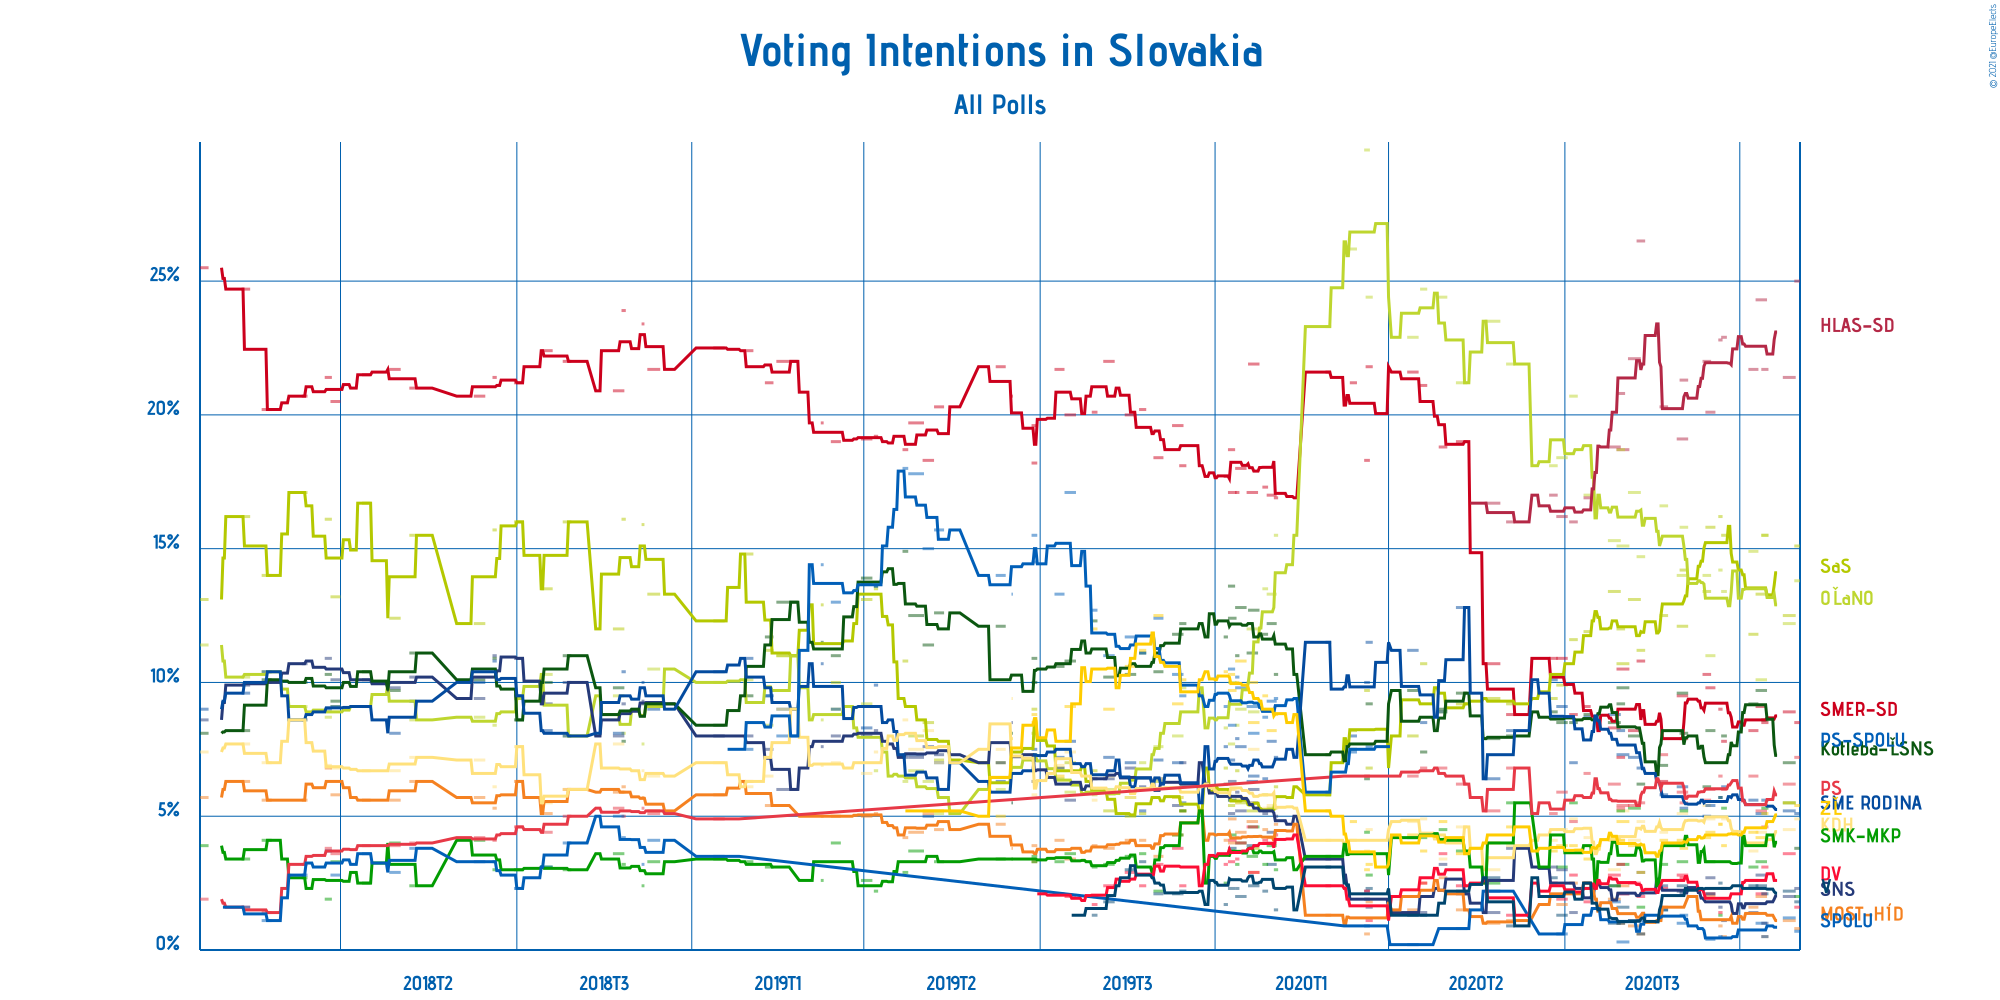

Data behind this chart, as committed beside it:
Polling Firm, Commissioners, Fieldwork Start, Fieldwork End, Scope, Sample Size, Sample Size Qualification, Participation, Precision, SMER–sociálna demokracia, Sloboda a Solidarita, OBYČAJNÍ ĽUDIA a nezávislé osobnosti, Slovenská národná strana, Kotleba–Ľudová strana Naše Slovensko, SME RODINA, MOST–HÍD, Kresťanskodemokratické hnutie, Strana maďarskej koalície–Magyar Koalíci…, Progresívne Slovensko, SPOLU–Občianska Demokracia, Progresívne Slovensko–SPOLU–Občianska De…, Za ľudí, Dobrá voľba, VLASŤ
AKO, , 2021-02-08, 2021-02-11, National, 1000, Provided, Not Available, 0.1%, 8.5%, 15.1%, 13.8%, 2.3%, 3.8%, 5.1%, 0.8%, 4.9%, 2.0%, 7.2%, 0.7%, Not Available, 5.4%, 1.6%, 1.8%
Polis, SITA, 2021-01-31, 2021-02-08, National, 1131, Provided, Not Available, 0.1%, 8.9%, 12.5%, 12.2%, 2.0%, 7.0%, 5.2%, 1.1%, 4.5%, 5.5%, 6.2%, 1.2%, Not Available, 5.5%, 3.6%, 2.2%
FOCUS, , 2021-01-12, 2021-01-19, National, 1005, Provided, Not Available, 0.1%, 9.1%, 13.3%, 10.1%, 2.8%, 9.7%, 5.1%, 2.0%, 4.4%, 3.3%, 5.2%, 1.0%, Not Available, 4.2%, 2.1%, 2.4%
Polis, , 2021-01-16, 2021-01-20, National, 1098, Provided, Not Available, 0.1%, 8.5%, 15.5%, 15.5%, 1.0%, 8.6%, 5.6%, 0.5%, 3.9%, 5.3%, 4.6%, 0.5%, Not Available, 5.1%, 3.1%, 2.1%
Median SK, RTVS, 2021-01-07, 2021-01-13, National, 1001, Provided, Not Available, 0.1%, 8.2%, 11.8%, 14.9%, 1.4%, 9.2%, 5.6%, 1.6%, 3.7%, 3.1%, 6.5%, Not Available, Not Available, 4.4%, 2.6%, 2.4%
Polis, , 2020-12-19, 2020-12-22, National, 1088, Provided, Not Available, 0.1%, 7.8%, 15.5%, 13.4%, 1.1%, 8.0%, 6.1%, 0.5%, 4.9%, 5.3%, 6.0%, Not Available, Not Available, 3.9%, 2.3%, 2.3%
Actly, , 2020-12-06, 2020-12-11, National, 1002, Provided, Not Available, 0.1%, 10.3%, 13.4%, 14.0%, Not Available, 6.1%, 5.0%, Not Available, 5.4%, Not Available, 5.6%, Not Available, Not Available, 4.2%, Not Available, Not Available
AKO, , 2020-12-17, 2020-12-19, National, 1000, Provided, Not Available, 0.1%, 9.0%, 16.2%, 14.2%, 1.6%, 5.7%, 5.7%, 0.9%, 4.7%, 1.3%, 6.5%, 0.5%, Not Available, 4.7%, 1.4%, 2.5%
FOCUS, , 2020-12-08, 2020-12-14, National, 1000, Provided, Not Available, 0.1%, 9.8%, 15.8%, 11%, 2.7%, 8.2%, 5.4%, 2%, 4.9%, 3.3%, 6%, 0.4%, Not Available, 4.4%, 2.1%, 2.1%
FOCUS, , 2020-11-18, 2020-11-25, National, 1004, Provided, Not Available, 0.1%, 9.5%, 12.1%, 14%, 2.2%, 9.6%, 6.1%, Not Available, 5.1%, 3.3%, 5.9%, 1%, Not Available, 4.1%, 2.8%, 2.4%
Polis, , 2020-11-20, 2020-11-25, National, 1021, Provided, Not Available, 0.1%, 7.9%, 14.2%, 15.8%, 2.1%, 8.1%, 5.3%, Not Available, 4.0%, 5.2%, 5.5%, 1.3%, Not Available, 3.8%, 2.7%, 2.2%
Median SK, RTVS, 2020-11-06, 2020-11-11, National, 1018, Provided, Not Available, 0.1%, 6.3%, 12.5%, 16.6%, 2.4%, 6.9%, 5.8%, 1.6%, 4.4%, 3.2%, 7.3%, 1.5%, Not Available, 4.1%, 2.3%, 1.5%
Actly, , 2020-10-21, 2020-10-26, National, 1000, Provided, Not Available, 0.1%, 10.8%, 11.2%, 14.7%, 2.9%, 6.2%, 6.8%, 0.6%, 4.8%, 1.6%, 5.5%, 1.1%, Not Available, 2.9%, 2.0%, 0.6%
Polis, , 2020-10-15, 2020-10-23, National, 1047, Provided, Not Available, 0.1%, 8.2%, 13.1%, 17.1%, 1.1%, 8.0%, 7.2%, 0.9%, 4.1%, 5.3%, 5.4%, Not Available, Not Available, 3.9%, 2.5%, 1.1%
FOCUS, , 2020-10-07, 2020-10-15, National, 1014, Provided, Not Available, 0.1%, 10.5%, 10.7%, 15.1%, 2.1%, 9.8%, 7.3%, 2.4%, 5.2%, 3.2%, 5.4%, 0.3%, Not Available, 4.8%, 2.1%, 1.6%
Polis, , 2020-10-07, 2020-10-12, National, 1202, Provided, Not Available, 0.1%, 7.2%, 12.0%, 18.7%, Not Available, 9.2%, 8.2%, 1.0%, 4.1%, 5.2%, 5.3%, Not Available, Not Available, 4.1%, 3.2%, 1.0%
AKO, , 2020-10-01, 2020-10-09, National, 1000, Provided, Not Available, 0.1%, 8.3%, 13.4%, 15.3%, 2.4%, 8.5%, 8.8%, 1.9%, 3.0%, 2.4%, 6.2%, 1.8%, Not Available, 4.2%, 2.8%, 1.0%
Median SK, RTVS, 2020-09-14, 2020-09-18, National, 1007, Provided, Not Available, 0.1%, 9.1%, 11.9%, 17.0%, 2.5%, 8.8%, 8.7%, Not Available, 4.2%, 2.3%, 6.6%, 1.3%, Not Available, 3.4%, 1.8%, 2.5%
Polis, , 2020-09-04, 2020-09-09, National, 1217, Provided, Not Available, 0.1%, 8.8%, 11.6%, 20.7%, 1.4%, 8.5%, 7.0%, 2.5%, 4.9%, 5.5%, 4.8%, Not Available, Not Available, 3.9%, 2.8%, Not Available
FOCUS, , 2020-08-26, 2020-09-02, National, 1022, Provided, Not Available, 0.1%, 10.9%, 9.9%, 18.4%, 3.0%, 8.5%, 9.1%, 1.7%, 4.5%, 3.1%, 5.9%, 0.6%, Not Available, 3.9%, 1.9%, 1.3%
Actly, , 2020-08-21, 2020-08-26, National, 1000, Provided, Not Available, 0.1%, 10.9%, 9.4%, 18.1%, 3.1%, 8.9%, 10.1%, Not Available, 4.1%, Not Available, 5.1%, Not Available, Not Available, 3.7%, 2.5%, 2.7%
Polis, , 2020-07-22, 2020-07-27, National, 1033, Provided, Not Available, 0.1%, 8.8%, 9.2%, 21.9%, 3.8%, 8.0%, 8.2%, 1.1%, 3.9%, 5.5%, 6.8%, Not Available, Not Available, 4.6%, 1.3%, 0.9%
AKO, , 2020-07-07, 2020-07-17, National, 1000, Provided, Not Available, 0.1%, 10.7%, 9.4%, 23.5%, 1.4%, 7.9%, 6.4%, 1.0%, 3.0%, 2.5%, 5.2%, 2.2%, Not Available, 4.0%, 2.6%, 2.7%
FOCUS, , 2020-06-17, 2020-06-24, National, 1009, Provided, Not Available, 0.1%, 19.0%, 9.2%, 21.2%, 2.1%, 9.6%, 12.8%, 1.5%, 4.6%, 3.7%, 6.2%, 0.8%, Not Available, 3.6%, 2.4%, 2.2%
Polis, , 2020-06-05, 2020-06-10, National, 1047, Provided, Not Available, 0.1%, 18.8%, 8.9%, 24.4%, 3.2%, 9.0%, 8.9%, 2.7%, 3.4%, 4.5%, 6.8%, Not Available, Not Available, 4.8%, 3.6%, Not Available
Polis, , 2020-05-23, 2020-05-27, National, 1074, Provided, Not Available, 0.1%, 21.1%, 10.7%, 24.7%, 1.4%, 7.4%, 8.5%, 2.5%, 4.9%, 4.2%, 6.8%, Not Available, Not Available, 3.7%, 2.5%, 1.3%
FOCUS, , 2020-05-14, 2020-05-21, National, 1011, Provided, Not Available, 0.1%, 21.6%, 8.0%, 22.9%, 1.4%, 9.7%, 11.2%, 1.5%, 4.8%, 4.2%, 6.5%, 0.2%, Not Available, 4.3%, 2.0%, 1.3%
FOCUS, , 2020-04-15, 2020-04-19, National, 1016, Provided, Not Available, 0.1%, 21.8%, 6.8%, 24.4%, 1.6%, 9.2%, 11.5%, 1.8%, 4.5%, 2.8%, Not Available, Not Available, 7.6%, 3.2%, 1.1%, 2.3%
AKO, , 2020-04-14, 2020-04-17, National, 1000, Provided, Not Available, 0.1%, 18.3%, 9.7%, 29.9%, 2.2%, 6.4%, 10.0%, 0.6%, 3.7%, 4.4%, 6.5%, 0.9%, Not Available, 3.0%, 2.2%, 1.9%
Polis, , 2020-04-04, 2020-04-08, National, 1093, Provided, Not Available, 0.1%, 21.2%, 8.2%, 26.2%, Not Available, 7.5%, 8.0%, Not Available, 4.1%, Not Available, Not Available, Not Available, 7.4%, 4.8%, Not Available, Not Available
FOCUS, , 2020-03-18, 2020-03-21, National, 1023, Provided, Not Available, 0.1%, 21.6%, 5.8%, 23.3%, 3.4%, 7.3%, 11.5%, 1.3%, 4.1%, 3.5%, Not Available, Not Available, 5.9%, 5.2%, 2.4%, 3.1%
AKO, , 2020-02-11, 2020-02-13, National, 1000, Provided, Not Available, 0.1%, 16.9%, 6.1%, 15.5%, 5.0%, 10.3%, 7.2%, 4.7%, 5.3%, 3.0%, Not Available, Not Available, 9.4%, 8.8%, 4.3%, 1.5%
FOCUS, , 2020-02-06, 2020-02-12, National, 1005, Provided, Not Available, 0.1%, 17.0%, 5.3%, 13.3%, 4.4%, 12.2%, 7.8%, 4.2%, 5.4%, 3.9%, Not Available, Not Available, 9.3%, 8.2%, 4.0%, 3.2%
AKO, , 2020-02-03, 2020-02-06, National, 1000, Provided, Not Available, 0.1%, 17.3%, 5.8%, 13.5%, 5.1%, 11.8%, 6.4%, 4.5%, 5.3%, 3.2%, Not Available, Not Available, 8.7%, 9.5%, 4.1%, 2.2%
MVK, , 2020-01-24, 2020-01-31, National, 1123, Provided, Not Available, 0.1%, 21.9%, 3.8%, 8.9%, 6%, 12.7%, 6.5%, 2.9%, 7.5%, 4.6%, Not Available, Not Available, 8.1%, 8.5%, 2.9%, 2.4%
Polis, , 2020-01-23, 2020-01-30, National, 1109, Provided, Not Available, 0.1%, 17.1%, 5.2%, 12%, 5.5%, 11.1%, 6.3%, 4.8%, 5.5%, 3.5%, Not Available, Not Available, 9.1%, 10%, 4.6%, 3.9%
FOCUS, , 2020-01-15, 2020-01-22, National, 1013, Provided, Not Available, 0.1%, 18%, 5.5%, 9%, 5.2%, 12.8%, 7.6%, 4.4%, 5.7%, 4%, Not Available, Not Available, 9.8%, 10.8%, 4%, 2%
AKO, , 2020-01-15, 2020-01-17, National, 1000, Provided, Not Available, 0.1%, 17.1%, 6.7%, 8.4%, 5.9%, 11.0%, 7.9%, 4.2%, 5.5%, 3.2%, Not Available, Not Available, 10.2%, 10.0%, 3.4%, 2.3%
Polis, , 2020-01-10, 2020-01-15, National, 1140, Provided, Not Available, 0.1%, 17.1%, 5.6%, 10%, 6.3%, 12.4%, 5.6%, 4.9%, 6%, 4.3%, Not Available, Not Available, 8.4%, 9.7%, 4.1%, 3.8%
FOCUS, , 2020-01-10, 2020-01-14, National, 1010, Provided, Not Available, 0.1%, 18.7%, 5.4%, 7.7%, 5.1%, 13.6%, 7.1%, 4.0%, 6.0%, 3.7%, Not Available, Not Available, 10.5%, 10.3%, 3.3%, 2.3%
AKO, TA3, 2020-01-07, 2020-01-09, National, 1000, Provided, Not Available, 0.1%, 17.7%, 6.8%, 8.3%, 6.2%, 11.7%, 7.6%, 4.1%, 6.2%, 2.5%, Not Available, Not Available, 9.1%, 10.4%, 3.2%, 1.7%
Polis, , 2019-12-07, 2019-12-11, National, 1131, Provided, Not Available, 0.1%, 18.1%, 5.2%, 9.8%, 7.0%, 12.2%, 5.5%, 5.2%, 6.1%, 5.2%, Not Available, Not Available, 9.5%, 10.1%, 2.4%, 2.2%
FOCUS, , 2019-12-02, 2019-12-09, National, 1008, Provided, Not Available, 0.1%, 19.6%, 5.7%, 8.0%, 5.4%, 11.8%, 7.0%, 4.3%, 5.7%, 4.3%, Not Available, Not Available, 10.3%, 9.2%, 3.8%, 2.1%
AKO, , 2019-11-19, 2019-11-25, National, 1000, Provided, Not Available, 0.1%, 18.4%, 6.3%, 7.6%, 6.4%, 10.4%, 7.1%, 3.5%, 6.4%, 2.2%, Not Available, Not Available, 12.4%, 12.5%, 3.2%, 2.1%
Polis, , 2019-11-09, 2019-11-13, National, 1021, Provided, Not Available, 0.1%, 20.2%, 5.1%, 7.0%, 6.1%, 11.1%, 5.2%, 4.1%, 6.0%, 3.6%, Not Available, Not Available, 11.1%, 11.2%, 2.4%, 3.3%
FOCUS, , 2019-10-30, 2019-11-06, National, 1020, Provided, Not Available, 0.1%, 20.0%, 5.0%, 5.7%, 6.8%, 10.3%, 7.0%, 4.1%, 5.7%, 3.5%, Not Available, Not Available, 11.7%, 10.6%, 2.9%, 3.0%
FOCUS, , 2019-10-15, 2019-10-22, National, 1021, Provided, Not Available, 0.1%, 22.0%, 5.2%, 6.0%, 6.4%, 10.2%, 7.2%, 3.8%, 6.5%, 3.2%, Not Available, Not Available, 11.0%, 9.0%, 2.4%, 1.8%
AKO, , 2019-10-07, 2019-10-10, National, 1000, Provided, Not Available, 0.1%, 20.1%, 6.7%, 5.8%, 6.4%, 12.3%, 5.9%, 3.9%, 5.6%, 3.1%, Not Available, Not Available, 12.7%, 12.0%, 1.7%, 1.3%
AKO, , 2019-09-18, 2019-09-25, National, 1000, Estimated/Assumed, Not Available, 0.1%, 20%, 7%, 5.9%, 5.6%, 10.8%, 7.8%, 3.4%, 7.4%, 3.6%, Not Available, Not Available, 17.1%, 9.1%, 2%, Not Available
FOCUS, , 2019-09-11, 2019-09-17, National, 1027, Provided, Not Available, 0.1%, 21.7%, 6.4%, 6.8%, 6.8%, 10.6%, 7.2%, 4.1%, 6.9%, 3.3%, Not Available, Not Available, 13.3%, 6.5%, 2.1%, Not Available
AKO, , 2019-08-26, 2019-08-29, National, 1000, Provided, Not Available, 0.1%, 18.2%, 8.1%, 7.1%, 6.3%, 10.0%, 7.1%, 3.3%, 5.8%, 3.3%, Not Available, Not Available, 14.5%, 8.5%, Not Available, Not Available
MVK, , 2019-08-12, 2019-08-12, National, 1000, Provided, Not Available, 0.1%, 20.7%, 5.5%, 6.9%, 8.5%, 8.1%, 5.5%, 3.8%, 9.4%, 3.4%, Not Available, Not Available, 13.3%, 7.9%, Not Available, Not Available
AKO, , 2019-08-26, 2019-08-29, National, 1000, Provided, Not Available, 0.1%, 19.6%, 9.0%, 7.3%, 7.1%, 10.9%, 7.5%, 3.9%, 6.3%, 3.5%, Not Available, Not Available, 15.5%, 8.8%, Not Available, Not Available
FOCUS, , 2019-08-01, 2019-08-07, National, 1020, Provided, Not Available, 0.1%, 21.8%, 7.0%, 6.0%, 7.0%, 12.1%, 6.3%, 4.7%, 7.5%, 3.4%, Not Available, Not Available, 14.0%, 5.0%, Not Available, Not Available
FOCUS, , 2019-06-19, 2019-06-25, National, 1023, Provided, Not Available, 0.1%, 20.3%, 7.1%, 5.1%, 7.3%, 12.6%, 7.0%, 4.5%, 7.0%, 3.3%, Not Available, Not Available, 15.7%, 5.2%, Not Available, Not Available
Polis, , 2019-06-11, 2019-06-18, National, 1165, Provided, Not Available, 0.1%, 18.3%, 8.5%, 6.3%, 7.6%, 11.4%, 5.0%, 5.1%, 8.2%, Not Available, Not Available, Not Available, 15.0%, 5.2%, Not Available, Not Available
FOCUS, , 2019-06-01, 2019-06-11, National, 1017, Provided, Not Available, 0.1%, 19.7%, 8.0%, 6.7%, 7.2%, 12.5%, 7.3%, 4.4%, 7.5%, 3.7%, Not Available, Not Available, 17.8%, Not Available, Not Available, Not Available
AKO, , 2019-05-28, 2019-05-31, National, 1000, Provided, Not Available, 0.1%, 18.7%, 10.8%, 6.3%, 7.2%, 14.9%, 7.3%, 4.2%, 8.6%, 2.9%, Not Available, Not Available, 18.0%, Not Available, Not Available, Not Available
AKO, , 2019-05-08, 2019-05-10, National, 1000, Provided, Not Available, 0.1%, 19.2%, 13.5%, 6.7%, 8.2%, 13.6%, 9.9%, 5.1%, 7.4%, 2.2%, Not Available, Not Available, 13.6%, Not Available, Not Available, Not Available
AKO, , 2019-04-29, 2019-05-06, National, 1000, Provided, Not Available, 0.1%, 19.1%, 13.1%, 9.2%, 8.0%, 13.9%, 8.3%, 5.0%, 6.6%, 2.6%, Not Available, Not Available, 13.7%, Not Available, Not Available, Not Available
... 24 more rows
